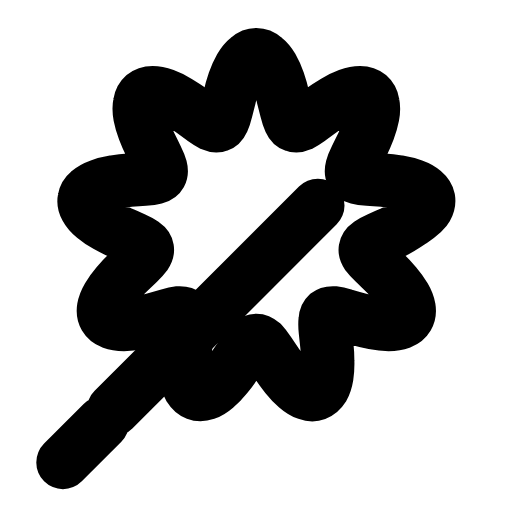
t = 0.00 s
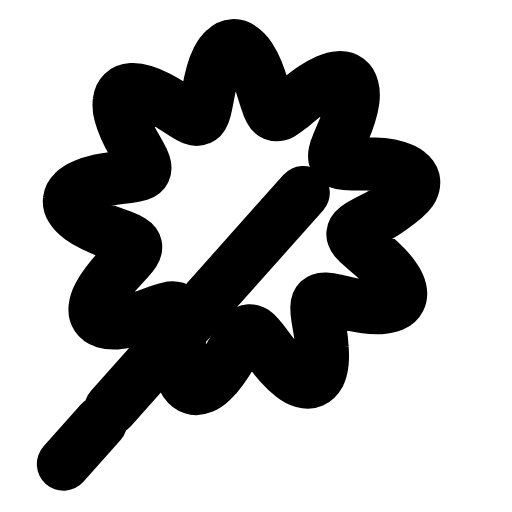
t = 0.31 s
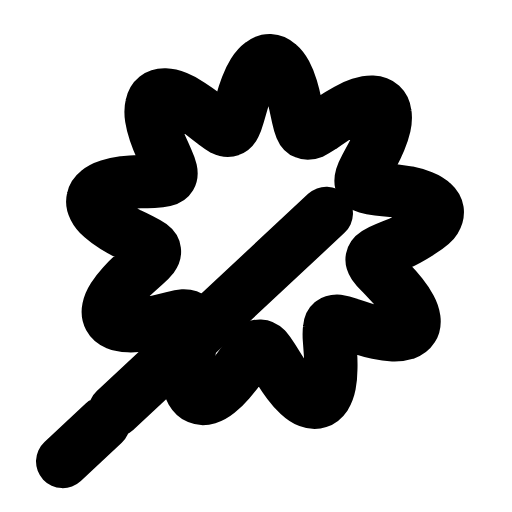
t = 0.63 s
t = 0.93 s: frame unchanged from t = 0.00 s, image omitted
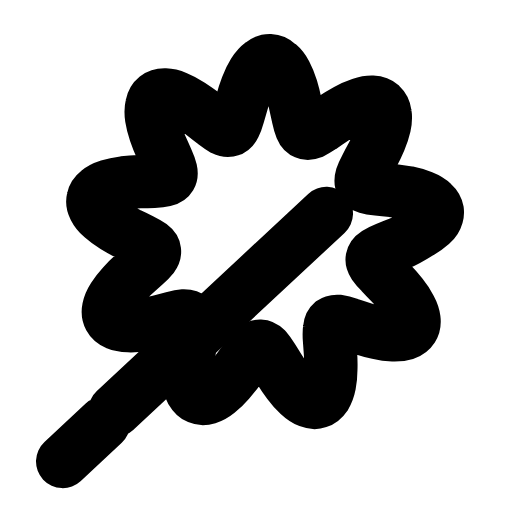
t = 1.25 s
t = 1.58 s: frame unchanged from t = 0.00 s, image omitted

The animated SVG that drew these frames (rendered in a browser with its animation timeline set to each time). Animation: 1 SMIL element (animateTransform=1); one cycle of 1.90 s, repeats indefinitely.

<svg xmlns="http://www.w3.org/2000/svg" width="24" height="24" viewBox="0 0 24 24" fill="none"><g transform="translate(-0.345 -0.364) scale(1.03)"><g><animateTransform attributeName="transform" type="rotate" values="0 4.5 21;0 4.5 21;-4 4.5 21;2 4.5 21;0 4.5 21;0 4.5 21;2 4.5 21;-4 4.5 21;0 4.5 21;0 4.5 21;0 4.5 21" keyTimes="0;0.135;0.2475;0.36;0.45;0.6;0.66;0.735;0.81;0.9;1" dur="1.9s" repeatCount="indefinite" calcMode="spline" keySplines="0.16 1 0.3 1;0.16 1 0.3 1;0.16 1 0.3 1;0.16 1 0.3 1;0.16 1 0.3 1;0.16 1 0.3 1;0.16 1 0.3 1;0.16 1 0.3 1;0.16 1 0.3 1;0.16 1 0.3 1"/><path stroke="currentColor" stroke-width="2.427" stroke-linecap="round" stroke-linejoin="round" fill="none" d="M19.06 10.42Q18.5 10.8 18.17 10.95Q17.84 11.09 17.57 11.21Q17.3 11.33 17.14 11.44Q16.98 11.55 16.96 11.68Q16.94 11.8 17.05 11.96Q17.16 12.11 17.38 12.31Q17.59 12.52 17.85 12.77Q18.11 13.02 18.35 13.3Q18.59 13.58 18.75 13.86Q18.91 14.13 18.95 14.37Q18.99 14.61 18.89 14.78Q18.79 14.95 18.56 15.04Q18.34 15.12 18.02 15.12Q17.7 15.12 17.34 15.05Q16.98 14.98 16.63 14.88Q16.29 14.78 16 14.7Q15.72 14.61 15.53 14.59Q15.33 14.58 15.23 14.66Q15.14 14.74 15.13 14.94Q15.11 15.13 15.14 15.42Q15.17 15.71 15.21 16.07Q15.25 16.43 15.25 16.8Q15.26 17.16 15.21 17.48Q15.16 17.79 15.04 18Q14.91 18.21 14.72 18.28Q14.54 18.35 14.31 18.27Q14.08 18.19 13.84 17.98Q13.59 17.77 13.36 17.48Q13.13 17.2 12.93 16.9Q12.73 16.6 12.57 16.36Q12.4 16.11 12.27 15.97Q12.13 15.84 12 15.84Q11.87 15.84 11.73 15.97Q11.6 16.11 11.43 16.36Q11.27 16.6 11.07 16.9Q10.87 17.2 10.64 17.48Q10.41 17.77 10.16 17.98Q9.92 18.19 9.69 18.27Q9.46 18.35 9.28 18.28Q9.09 18.21 8.96 18Q8.84 17.79 8.79 17.48Q8.74 17.16 8.75 16.8Q8.75 16.43 8.79 16.07Q8.83 15.71 8.86 15.42Q8.89 15.13 8.88 14.94Q8.86 14.74 8.77 14.66Q8.67 14.58 8.47 14.59Q8.28 14.61 7.99 14.7Q7.71 14.78 7.37 14.88Q7.02 14.98 6.66 15.05Q6.3 15.12 5.98 15.12Q5.66 15.12 5.44 15.04Q5.21 14.95 5.11 14.78Q5.01 14.61 5.05 14.37Q5.09 14.13 5.25 13.86Q5.41 13.58 5.65 13.3Q5.89 13.02 6.15 12.77Q6.41 12.52 6.63 12.31Q6.84 12.11 6.95 11.96Q7.06 11.8 7.04 11.68Q7.02 11.55 6.86 11.44Q6.7 11.33 6.43 11.21Q6.16 11.09 5.83 10.95Q5.5 10.8 5.18 10.62Q4.86 10.44 4.62 10.24Q4.37 10.04 4.25 9.82Q4.13 9.61 4.17 9.41Q4.2 9.22 4.38 9.07Q4.56 8.91 4.87 8.8Q5.17 8.69 5.53 8.63Q5.89 8.58 6.25 8.55Q6.61 8.53 6.91 8.51Q7.2 8.49 7.39 8.44Q7.58 8.39 7.64 8.28Q7.7 8.17 7.65 7.98Q7.6 7.8 7.47 7.54Q7.34 7.27 7.18 6.95Q7.02 6.62 6.89 6.28Q6.76 5.94 6.7 5.63Q6.64 5.31 6.69 5.07Q6.73 4.83 6.88 4.7Q7.04 4.57 7.28 4.57Q7.52 4.57 7.82 4.68Q8.12 4.79 8.43 4.98Q8.75 5.17 9.04 5.38Q9.33 5.59 9.57 5.77Q9.81 5.94 9.98 6.03Q10.16 6.11 10.28 6.06Q10.4 6.02 10.48 5.84Q10.56 5.67 10.63 5.38Q10.7 5.1 10.79 4.75Q10.87 4.4 10.99 4.05Q11.11 3.7 11.27 3.42Q11.43 3.15 11.62 3Q11.8 2.84 12 2.84Q12.2 2.84 12.38 3Q12.57 3.15 12.73 3.42Q12.89 3.7 13.01 4.05Q13.13 4.4 13.21 4.75Q13.3 5.1 13.37 5.38Q13.44 5.67 13.52 5.84Q13.6 6.02 13.72 6.06Q13.84 6.11 14.02 6.03Q14.19 5.94 14.43 5.77Q14.67 5.59 14.96 5.38Q15.25 5.17 15.57 4.98Q15.88 4.79 16.18 4.68Q16.48 4.57 16.72 4.57Q16.96 4.57 17.12 4.7Q17.27 4.83 17.31 5.07Q17.36 5.31 17.3 5.63Q17.24 5.94 17.11 6.28Q16.98 6.62 16.82 6.95Q16.66 7.27 16.53 7.54Q16.4 7.8 16.35 7.98Q16.3 8.17 16.36 8.28Q16.42 8.39 16.61 8.44Q16.8 8.49 17.09 8.51Q17.39 8.53 17.75 8.55Q18.11 8.58 18.47 8.63Q18.83 8.69 19.13 8.8Q19.44 8.91 19.62 9.07Q19.8 9.22 19.84 9.41Q19.87 9.61 19.75 9.82Q19.63 10.04 19.06 10.42Z"></path><path stroke="currentColor" stroke-width="2.427" stroke-linecap="round" stroke-linejoin="round" fill="none" d="M5.5 19L14.8 9.7M5 19.6L3.2 21.4"></path></g></g></svg>
